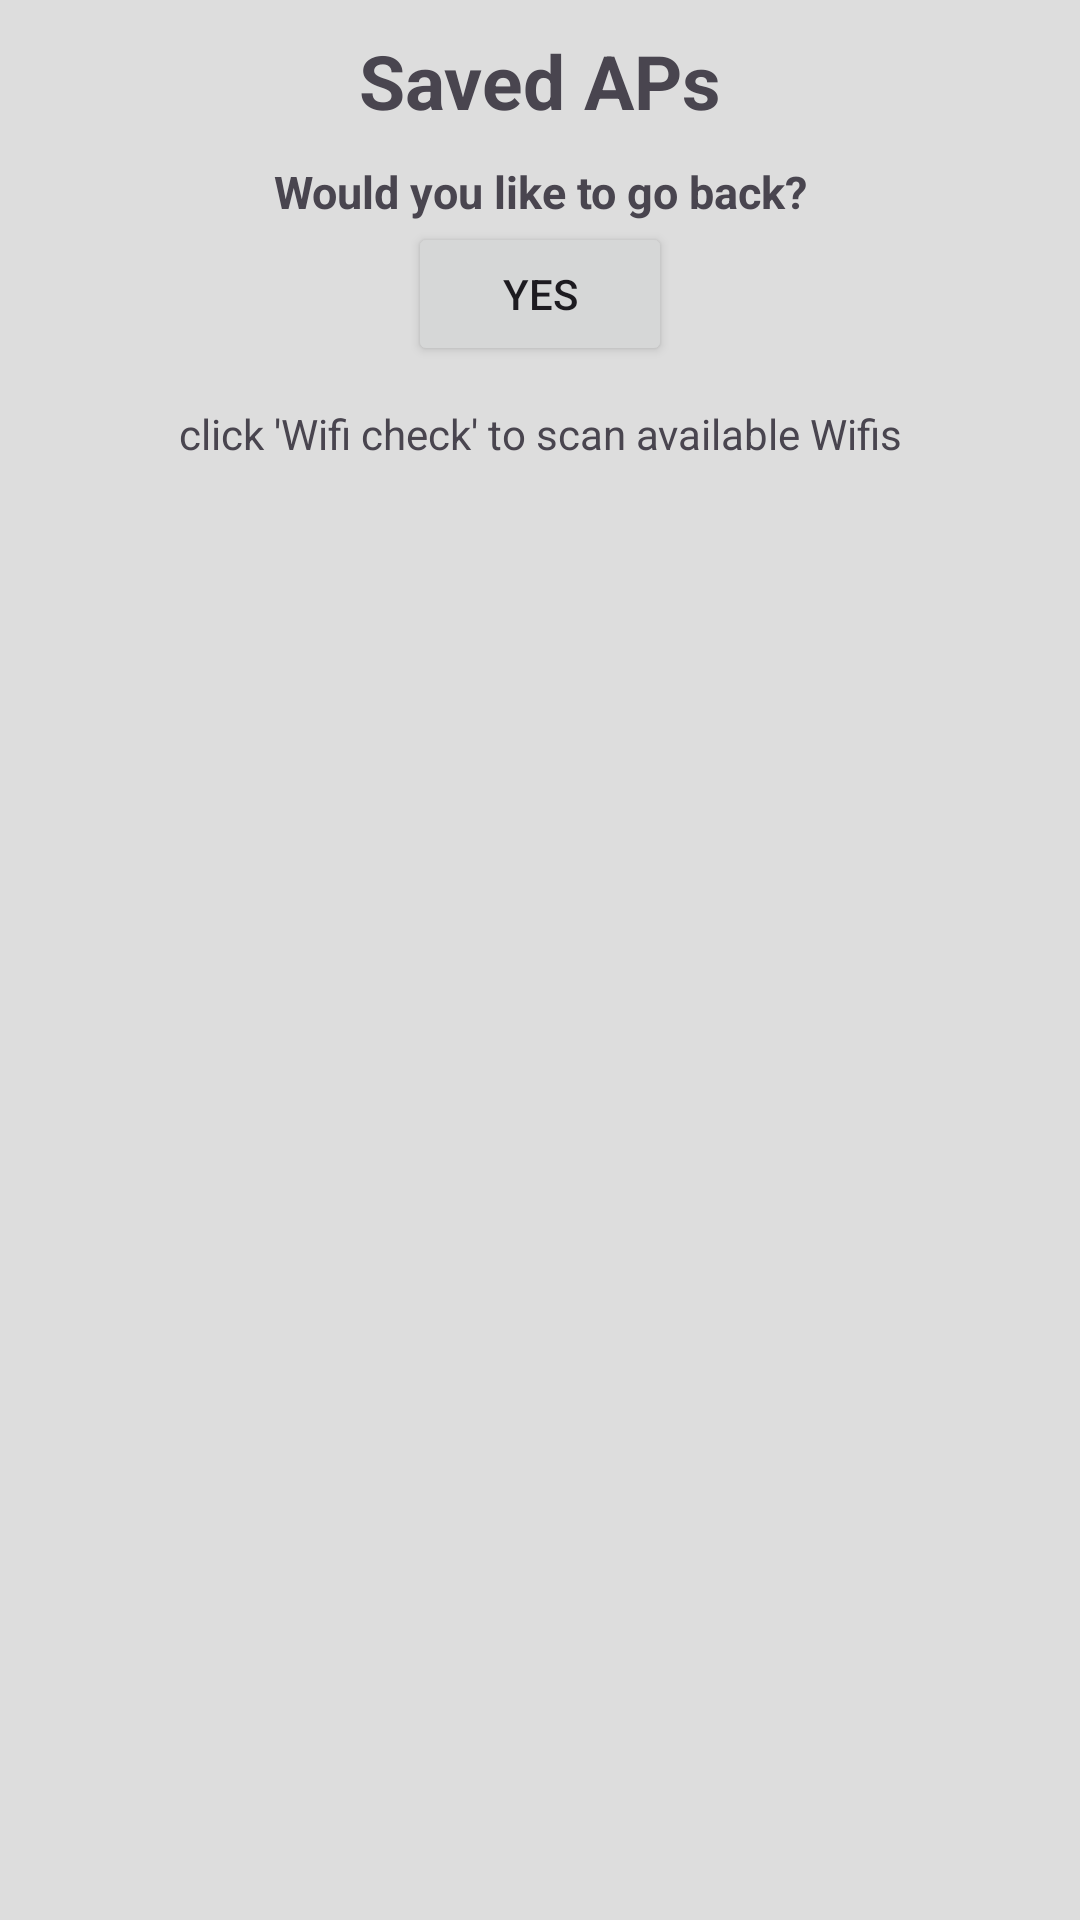

Android layout source for this screen:
<!-- AndroidManifest.xml: application theme Theme.Simple_localization_app -->
<!-- res/layout/fragment_see.xml -->
<?xml version="1.0" encoding="utf-8"?>
<androidx.constraintlayout.widget.ConstraintLayout xmlns:android="http://schemas.android.com/apk/res/android"
    android:layout_width="match_parent"
    android:layout_height="match_parent"
    xmlns:app="http://schemas.android.com/apk/res-auto"
    android:layout_marginBottom="80dp"
    android:layout_marginTop="70dp"
    android:layout_marginStart="18dp"
    android:layout_marginEnd="18dp"
    android:background="#dddddd"
    android:clickable="true"
    android:focusable="true">

    <TextView
        android:id="@+id/tv_saved"
        android:layout_width="wrap_content"
        android:layout_height="wrap_content"
        android:layout_marginTop="10dp"
        android:text="Saved APs"
        android:textSize="25dp"
        android:textStyle="bold"
        app:layout_constraintTop_toTopOf="parent"
        app:layout_constraintStart_toStartOf="parent"
        app:layout_constraintEnd_toEndOf="parent"/>

    <TextView
        android:id="@+id/tv_goback"
        android:layout_width="wrap_content"
        android:layout_height="wrap_content"
        android:layout_marginTop="10dp"
        android:text="Would you like to go back?"
        android:textSize="15dp"
        android:textStyle="bold"
        app:layout_constraintTop_toBottomOf="@id/tv_saved"
        app:layout_constraintStart_toStartOf="parent"
        app:layout_constraintEnd_toEndOf="parent"/>

    <Button
        android:id="@+id/btn_yes"
        android:layout_width="wrap_content"
        android:layout_height="wrap_content"
        android:text="Yes"
        app:layout_constraintTop_toBottomOf="@id/tv_goback"
        app:layout_constraintStart_toStartOf="parent"
        app:layout_constraintEnd_toEndOf="parent"/>

    <TextView
        android:id="@+id/tv_iters"
        android:layout_width="wrap_content"
        android:layout_height="wrap_content"
        android:text="# scan completed"
        android:paddingStart="50dp"
        android:paddingEnd="15dp"
        android:visibility="gone"
        android:textStyle="bold"
        app:layout_constraintBottom_toTopOf="@id/tv_wifilog"
        app:layout_constraintStart_toStartOf="parent"/>

    <ScrollView
        android:layout_width="wrap_content"
        android:layout_height="0dp"
        android:layout_marginTop="13dp"
        android:paddingStart="15dp"
        android:paddingEnd="15dp"
        android:layout_marginBottom="30dp"
        app:layout_constraintTop_toBottomOf="@id/btn_yes"
        app:layout_constraintStart_toStartOf="parent"
        app:layout_constraintBottom_toBottomOf="parent"
        app:layout_constraintEnd_toEndOf="parent">
        <TextView
            android:id="@+id/tv_wifilog"
            android:layout_width="match_parent"
            android:layout_height="match_parent"
            android:text="@string/plz_click"
            app:layout_constraintTop_toTopOf="parent"
            app:layout_constraintStart_toStartOf="parent"
            app:layout_constraintBottom_toBottomOf="parent"
            app:layout_constraintEnd_toEndOf="parent"/>
    </ScrollView>



</androidx.constraintlayout.widget.ConstraintLayout>
<!-- resources referenced by this layout -->
<resources>
  <string name="plz_click">click \'Wifi check\' to scan available Wifis</string>
  <style name="Theme.Simple_localization_app" parent="Base.Theme.Simple_localization_app" />
  <style name="Base.Theme.Simple_localization_app" parent="Theme.Material3.DayNight.NoActionBar">
          
          
      </style>
</resources>
